Run: headless pygame with SDL's dummy video driver; simulated clock (each Clock.tick advances the game by its frame time, no real sleeping); random seed 0; keys injected as events and as key.get_pressed() state; mouse plan: one left click at the window centre at the start of phase 2, then a move to the lower-right quarter at the start of phase 3.
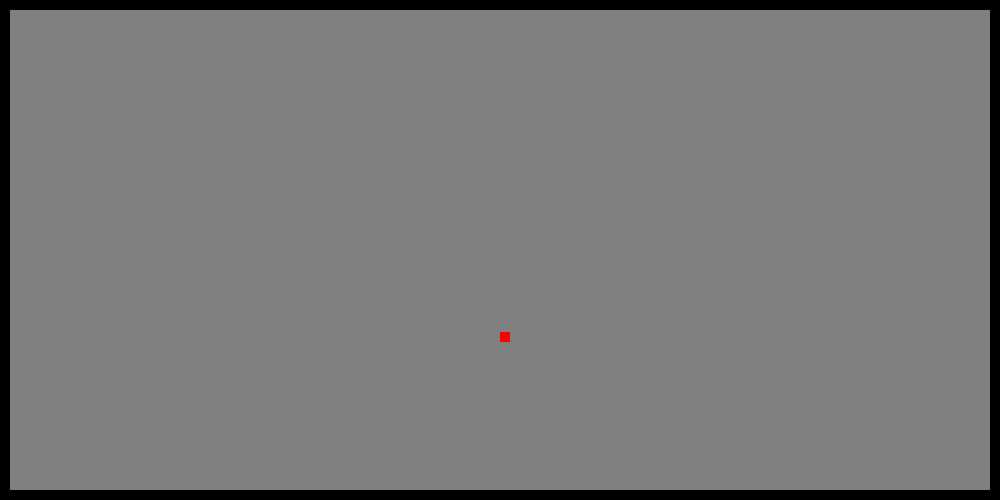
Frame 1 of 4 · flips 1–60 · no input
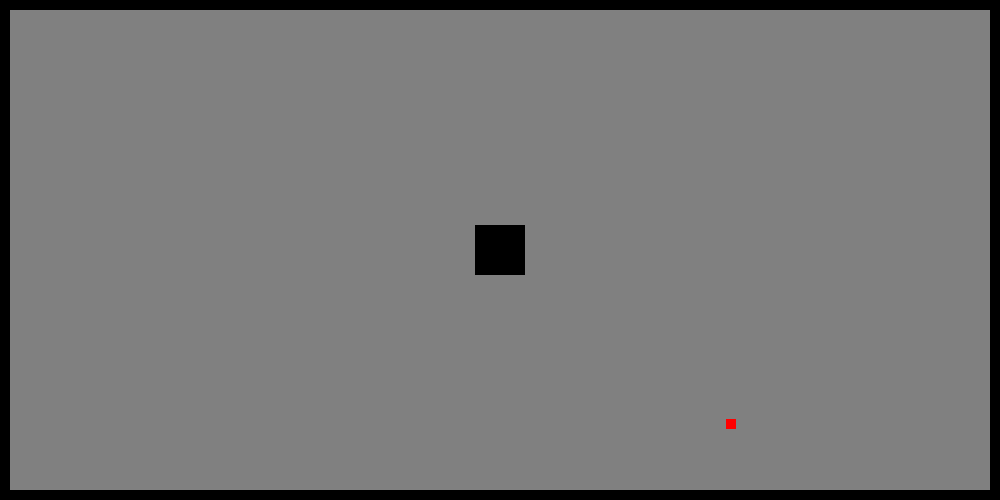
Frame 2 of 4 · flips 61–180 · clicked the window centre · tapped SPACE, RETURN · held RIGHT (→), D
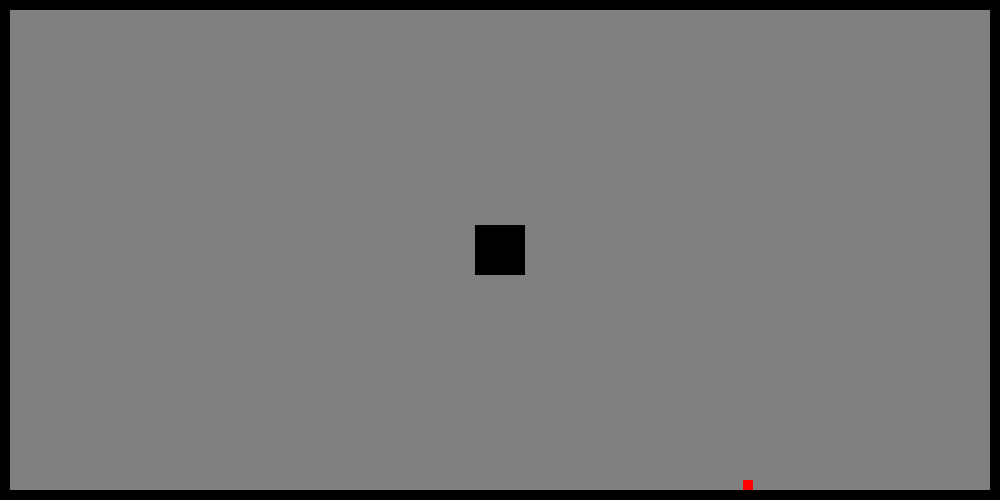
Frame 3 of 4 · flips 181–300 · moved the mouse to the lower-right quarter · held DOWN (↓), S
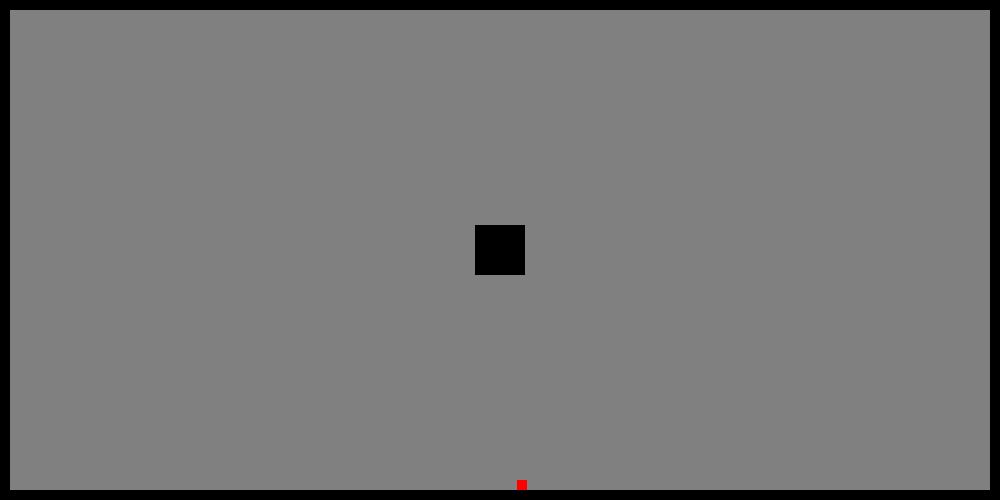
Frame 4 of 4 · flips 301–420 · held LEFT (←), A, UP (↑), W

The pygame program that drew these frames:

import pygame, json, os
from random import randint

class BasicBlock(pygame.Rect):
    def __init__(self, rect_data, color=(10,10,10)):
        self.uid = id(self)
        self.color = color
        self.rect_data = list(rect_data)
        self.width = rect_data[2]
        self.height = rect_data[3]
        super().__init__(rect_data)
    
    def move_to(self, x,y):
        self.rect_data[0] = x
        self.rect_data[1] = y
        super().__init__(self.rect_data)
    
    def move(self, x,y):
        self.rect_data[0] += x
        self.rect_data[1] += y
        super().__init__(self.rect_data, color=self.color)

class StaticBlock(BasicBlock):
    def __init__(self, mass, rect_data, color):
        self.mass = mass
        self.static = True
        super().__init__(rect_data, color=color)

class NonStaticBlock(BasicBlock):
    def __init__(self, mass, rect_data, color):
        self.mass = mass
        self.velx = 0
        self.vely = 0
        self.static = False
        super().__init__(rect_data, color=color)

class PlayerBlock(NonStaticBlock):
    def __init__(self, mass, rect_data,color):
        super().__init__(mass, rect_data, color=color)

class Game(object):
    def __init__(self, grav, tick_rate):
        self.grav = grav
        self.accel_speed = 1
        self.max_accel = -2
        self.drag = .1
        self.running = True

        self.jumps = 2

        self.dt = 0
        self.tf = 0

        self.keys = None
        self.mice = None

        pygame.init()
        pygame.font.init()

        self.clock = pygame.time.Clock()
        self.tick_rate = tick_rate
    
    def record_times(self):
        self.dt = pygame.time.get_ticks()- self.tf
        self.tf = pygame.time.get_ticks()
    
    def record_pressed(self):
        self.keys = pygame.key.get_pressed()
        self.mice = pygame.mouse.get_pressed()
    
    def get_mouse_block(self):
        x,y = pygame.mouse.get_pos()
        return pygame.Rect(x-5,y-5,10,10), x,y
    
    def calc_vels(self, x, y, obj): # no use for now
        X = x - obj.x
        Y = y - obj.x
        return (X/self.dt), (Y/self.dt)
    
    def compute_grav_accel(self, obj): # computes give objects gravity acceleration speed
        return obj.mass * self.grav

    def apply_drag_force(self, obj, drag): # drag force to slow x axis objects
        if obj.velx > 0:
            obj.velx -=drag
            if obj.velx < 0:
                obj.velx = 0

        if obj.velx < 0:
            obj.velx +=drag
            if obj.velx > 0:
                obj.velx = 0

    def reaction_loop(self, rect_list, player):
        for r1 in rect_list:
            self.mbk,x,y = self.get_mouse_block()
            if r1.contains(self.mbk) and self.mice[1]:
                r1.move_to(x-r1.width/2,y-r1.height/2)

            if not r1.static:
                self.apply_drag_force(r1, self.drag)
            
                G = self.compute_grav_accel(r1)
                r1.vely+= G * (self.dt/1000)

                r1.move(0, r1.vely) # y velocity collision checks
                for r2 in rect_list:
                    if r1.uid != r2.uid:
                        if r1.colliderect(r2):
                            r1.move(0,-r1.vely)
                            r1.vely = r1.vely - r1.vely
                            if r1.uid == player.uid:
                                self.jumps = 2    
                    
                r1.move(r1.velx, 0) # x velocity collison checks
                for r2 in rect_list:
                    if r1.uid != r2.uid:
                        if r1.colliderect(r2):
                            r1.move(-r1.velx, 0)
                            if not r2.static:
                                r2.velx = r1.velx * .5 # the *.5 modifier can be used to simulate a sort of weight
                                                       # the more objects that collide the less velecity is shared
                                                       # note : add a more complex way to calculate based off of block weight
                
    def draw_rects(self, screen, rect_list):
        for r in rect_list:
            pygame.draw.rect(screen, r.color, r)

    def event_loop(self, player):
        for event in pygame.event.get():
            if event.type == pygame.QUIT:
                pygame.quit()
            
            if event.type == pygame.MOUSEBUTTONUP:
                if event.button == 1:
                    x,y = pygame.mouse.get_pos()
                    b = StaticBlock(10, (x-(50/2),y-(50/2),50,50), color=(0,0,0))
                    self.blocks.append(b)
                
                if event.button == 3:
                    x,y = pygame.mouse.get_pos()
                    b = NonStaticBlock(.5, (x-(50/2),y-(50/2),50,50), color=(200,55,55))
                    self.blocks.append(b)

            if event.type == pygame.KEYDOWN:
                if event.key == pygame.K_q:
                    self.running = False
                
                if event.key == pygame.K_LSHIFT:
                    x,y = pygame.mouse.get_pos()
                    player.move_to(x,y)
                
                if event.key == pygame.K_0:
                    self.grav = -self.grav
                
                if event.key == pygame.K_SPACE:
                    if bool(self.jumps):
                        if game.grav > 0:
                            player.vely = 0
                            player.vely -= 2
                        else:
                            player.vely = 0
                            player.vely += 2
                        
                        self.jumps-=1

                if event.key == pygame.K_z:
                    self.blocks.pop()
                
                if event.key == pygame.K_c:
                    self.blocks = self.level.default_map()
                    self.blocks.append(player)

    def pressed(self, player):
        if self.keys[pygame.K_a]:
            player.velx += -self.accel_speed
            if player.velx < self.max_accel:
                player.velx = self.max_accel

        if self.keys[pygame.K_d]:
            player.velx += self.accel_speed
            if player.velx > -self.max_accel:
                player.velx = -self.max_accel
        
        if self.mice[0] or self.mice[2]:
            x,y = pygame.mouse.get_pos()
            pygame.draw.rect(self.level.screen, (0,255,0),[x-(50/2),y-(50/2),50,50])

    def game_loop(self):
        self.level = Map()
        player = PlayerBlock(1,(500, 250, 10, 10), color=(255,0,0))
        self.blocks = self.level.default_map()
        self.blocks.append(player)
        while self.running:
            self.level.screen.fill((128,128,128))
            self.clock.tick(self.tick_rate)
            self.record_times()
            self.record_pressed()
            self.mouse_block = self.get_mouse_block()

            self.event_loop(player)
            self.pressed(player)

            self.reaction_loop(self.blocks, player)

            self.draw_rects(self.level.screen, self.blocks)

            pygame.display.flip()


class Map(object):
    def __init__(self):
        self.screen = pygame.display.set_mode((1000,500))

    def default_map(self):
        color = (0,0,0)
        block = StaticBlock(10,(0, 490, 1000, 10), color=color)
        block2 = StaticBlock(10,(0, 0, 1000, 10), color=color)

        block3 = StaticBlock(10,(0, 0, 10, 500), color=color)
        block4 = StaticBlock(10,(990, 0, 10, 500), color=color)

        return [block,block2,block3,block4]

game = Game(9, 200)
game.game_loop()
